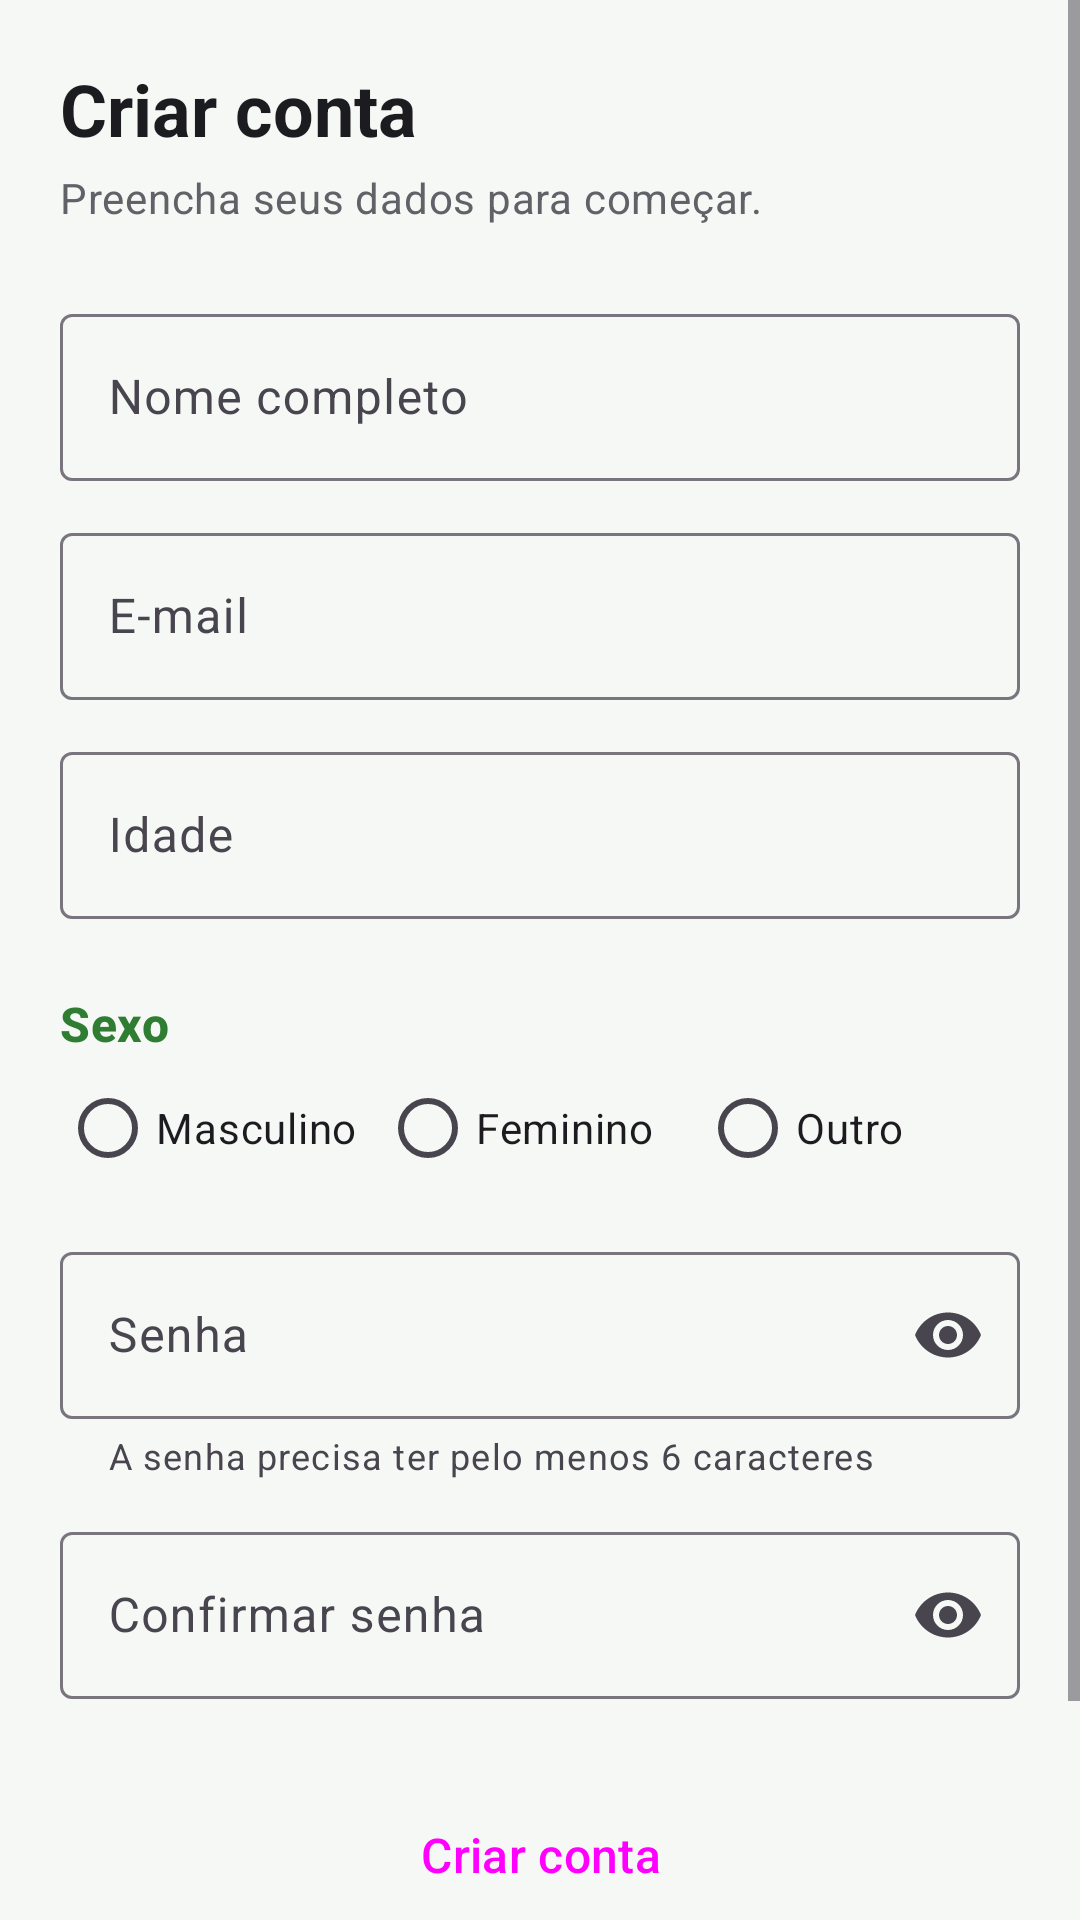

This screen was rendered from an Android layout file. Write that file and the resources it references.
<!-- AndroidManifest.xml: application theme Theme.TreinoCerto -->
<!-- res/layout/activity_cadastro.xml -->
<?xml version="1.0" encoding="utf-8"?>
<ScrollView xmlns:android="http://schemas.android.com/apk/res/android"
    xmlns:app="http://schemas.android.com/apk/res-auto"
    android:layout_width="match_parent"
    android:layout_height="match_parent">

    <LinearLayout
        android:layout_width="match_parent"
        android:layout_height="wrap_content"
        android:orientation="vertical"
        android:padding="@dimen/margem_tela">

        <TextView
            android:id="@+id/txtTitulo"
            android:layout_width="wrap_content"
            android:layout_height="wrap_content"
            android:text="@string/cadastro_criar_titulo"
            android:textAppearance="@style/Texto.Titulo" />

        <TextView
            android:id="@+id/txtSubtitulo"
            android:layout_width="wrap_content"
            android:layout_height="wrap_content"
            android:layout_marginTop="4dp"
            android:text="@string/cadastro_criar_subtitulo"
            android:textAppearance="@style/Texto.Secundario" />

        <com.google.android.material.textfield.TextInputLayout
            android:id="@+id/campoNome"
            style="@style/CampoTexto"
            android:layout_width="match_parent"
            android:layout_height="wrap_content"
            android:layout_marginTop="@dimen/espaco_grande"
            android:hint="@string/cadastro_nome">

            <com.google.android.material.textfield.TextInputEditText
                android:id="@+id/edtNome"
                android:layout_width="match_parent"
                android:layout_height="wrap_content"
                android:inputType="textPersonName|textCapWords" />
        </com.google.android.material.textfield.TextInputLayout>

        <com.google.android.material.textfield.TextInputLayout
            android:id="@+id/campoEmail"
            style="@style/CampoTexto"
            android:layout_width="match_parent"
            android:layout_height="wrap_content"
            android:hint="@string/cadastro_email">

            <com.google.android.material.textfield.TextInputEditText
                android:id="@+id/edtEmail"
                android:layout_width="match_parent"
                android:layout_height="wrap_content"
                android:inputType="textEmailAddress" />
        </com.google.android.material.textfield.TextInputLayout>

        <com.google.android.material.textfield.TextInputLayout
            android:id="@+id/campoIdade"
            style="@style/CampoTexto"
            android:layout_width="match_parent"
            android:layout_height="wrap_content"
            android:hint="@string/cadastro_idade">

            <com.google.android.material.textfield.TextInputEditText
                android:id="@+id/edtIdade"
                android:layout_width="match_parent"
                android:layout_height="wrap_content"
                android:inputType="number"
                android:maxLength="3" />
        </com.google.android.material.textfield.TextInputLayout>

        <TextView
            android:layout_width="wrap_content"
            android:layout_height="wrap_content"
            android:layout_marginTop="@dimen/espaco_grande"
            android:text="@string/cadastro_sexo"
            android:textAppearance="@style/Texto.Secao" />

        <RadioGroup
            android:id="@+id/grupoSexo"
            android:layout_width="match_parent"
            android:layout_height="wrap_content"
            android:orientation="horizontal">

            <RadioButton
                android:id="@+id/rbMasculino"
                android:layout_width="0dp"
                android:layout_height="wrap_content"
                android:layout_weight="1"
                android:text="@string/sexo_masculino" />

            <RadioButton
                android:id="@+id/rbFeminino"
                android:layout_width="0dp"
                android:layout_height="wrap_content"
                android:layout_weight="1"
                android:text="@string/sexo_feminino" />

            <RadioButton
                android:id="@+id/rbOutro"
                android:layout_width="0dp"
                android:layout_height="wrap_content"
                android:layout_weight="1"
                android:text="@string/sexo_outro" />
        </RadioGroup>

        
        <LinearLayout
            android:id="@+id/grupoSenha"
            android:layout_width="match_parent"
            android:layout_height="wrap_content"
            android:orientation="vertical">

            <com.google.android.material.textfield.TextInputLayout
                android:id="@+id/campoSenha"
                style="@style/CampoTexto"
                android:layout_width="match_parent"
                android:layout_height="wrap_content"
                android:hint="@string/login_senha"
                app:endIconMode="password_toggle"
                app:helperText="@string/cadastro_erro_senha"
                app:startIconDrawable="@drawable/ic_cadeado">

                <com.google.android.material.textfield.TextInputEditText
                    android:id="@+id/edtSenha"
                    android:layout_width="match_parent"
                    android:layout_height="wrap_content"
                    android:autofillHints="newPassword"
                    android:inputType="textPassword" />
            </com.google.android.material.textfield.TextInputLayout>

            <com.google.android.material.textfield.TextInputLayout
                android:id="@+id/campoConfirmarSenha"
                style="@style/CampoTexto"
                android:layout_width="match_parent"
                android:layout_height="wrap_content"
                android:hint="@string/cadastro_confirmar_senha"
                app:endIconMode="password_toggle"
                app:startIconDrawable="@drawable/ic_cadeado">

                <com.google.android.material.textfield.TextInputEditText
                    android:id="@+id/edtConfirmarSenha"
                    android:layout_width="match_parent"
                    android:layout_height="wrap_content"
                    android:autofillHints="newPassword"
                    android:inputType="textPassword" />
            </com.google.android.material.textfield.TextInputLayout>
        </LinearLayout>

        <ProgressBar
            android:id="@+id/progresso"
            android:layout_width="wrap_content"
            android:layout_height="wrap_content"
            android:layout_gravity="center_horizontal"
            android:layout_marginTop="@dimen/espaco_medio"
            android:visibility="gone" />

        <Button
            android:id="@+id/btnSalvar"
            style="@style/Botao.Principal"
            android:layout_width="match_parent"
            android:layout_height="wrap_content"
            android:layout_marginTop="@dimen/espaco_grande"
            android:text="@string/cadastro_criar_conta" />

        <Button
            android:id="@+id/btnJaTenhoConta"
            style="@style/Widget.Material3.Button.TextButton"
            android:layout_width="match_parent"
            android:layout_height="wrap_content"
            android:layout_marginTop="@dimen/espaco_pequeno"
            android:text="@string/cadastro_ja_tenho_conta" />
    </LinearLayout>
</ScrollView>
<!-- resources referenced by this layout -->
<resources>
  <dimen name="espaco_grande">24dp</dimen>
  <dimen name="espaco_medio">16dp</dimen>
  <dimen name="espaco_pequeno">8dp</dimen>
  <dimen name="margem_tela">20dp</dimen>
  <string name="cadastro_confirmar_senha">Confirmar senha</string>
  <string name="cadastro_criar_conta">Criar conta</string>
  <string name="cadastro_criar_subtitulo">Preencha seus dados para começar.</string>
  <string name="cadastro_criar_titulo">Criar conta</string>
  <string name="cadastro_email">E-mail</string>
  <string name="cadastro_erro_senha">A senha precisa ter pelo menos 6 caracteres</string>
  <string name="cadastro_idade">Idade</string>
  <string name="cadastro_ja_tenho_conta">Já tenho conta · Entrar</string>
  <string name="cadastro_nome">Nome completo</string>
  <string name="cadastro_sexo">Sexo</string>
  <string name="login_senha">Senha</string>
  <string name="sexo_feminino">Feminino</string>
  <string name="sexo_masculino">Masculino</string>
  <string name="sexo_outro">Outro</string>
  <style name="Botao.Principal" parent="Widget.Material3.Button">
          <item name="android:minHeight">56dp</item>
          <item name="android:textSize">16sp</item>
      </style>
  <style name="CampoTexto" parent="Widget.Material3.TextInputLayout.OutlinedBox">
          <item name="android:layout_marginTop">12dp</item>
      </style>
  <style name="Texto.Secao" parent="TextAppearance.Material3.TitleMedium">
          <item name="android:textColor">@color/verde_primario</item>
          <item name="android:textStyle">bold</item>
      </style>
  <style name="Texto.Secundario" parent="TextAppearance.Material3.BodyMedium">
          <item name="android:textColor">@color/texto_secundario</item>
      </style>
  <style name="Texto.Titulo" parent="TextAppearance.Material3.HeadlineSmall">
          <item name="android:textColor">@color/texto_primario</item>
          <item name="android:textStyle">bold</item>
      </style>
  <style name="Theme.TreinoCerto" parent="Theme.Material3.DayNight.NoActionBar">
          <item name="colorPrimary">@color/verde_primario</item>
          <item name="colorOnPrimary">@color/sobre_primario</item>
          <item name="colorPrimaryContainer">@color/verde_claro</item>
          <item name="colorSecondary">@color/laranja</item>
          <item name="colorSecondaryContainer">@color/laranja_claro</item>
          <item name="colorSurface">@color/superficie</item>
          <item name="android:colorBackground">@color/fundo</item>
          <item name="colorError">@color/erro</item>
      </style>
  <color name="verde_primario">#2E7D32</color>
  <color name="texto_secundario">#5F6368</color>
  <color name="texto_primario">#1C1B1F</color>
  <color name="sobre_primario">#FFFFFF</color>
  <color name="verde_claro">#C8E6C9</color>
  <color name="laranja">#F57C00</color>
  <color name="laranja_claro">#FFE0B2</color>
  <color name="superficie">#FFFFFF</color>
  <color name="fundo">#F6F8F5</color>
  <color name="erro">#C62828</color>
</resources>
